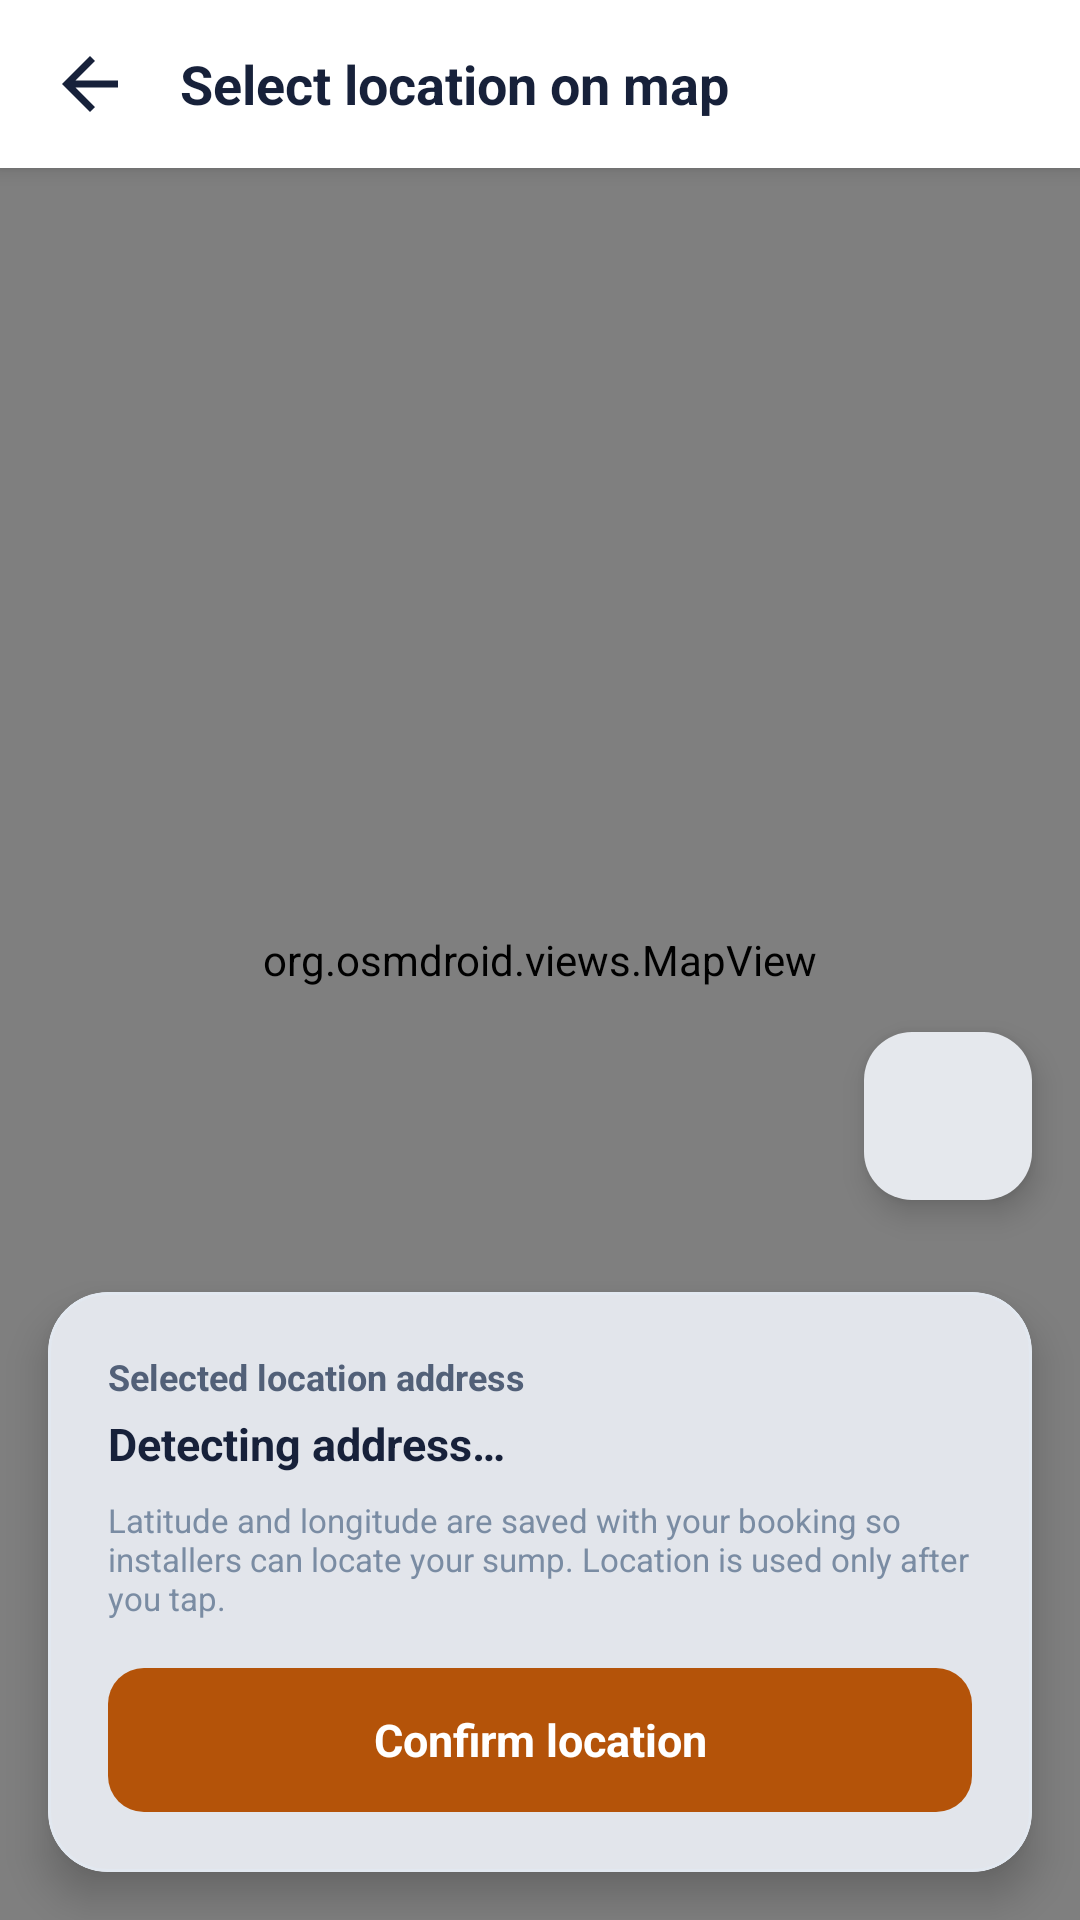

Reconstruct the res/layout file that produces this screen, plus the resources it refers to.
<!-- AndroidManifest.xml: application theme Theme.FilterSaathi -->
<!-- res/layout/dialog_map_picker.xml -->
<?xml version="1.0" encoding="utf-8"?>
<FrameLayout xmlns:android="http://schemas.android.com/apk/res/android"
    xmlns:app="http://schemas.android.com/apk/res-auto"
    android:layout_width="match_parent"
    android:layout_height="match_parent"
    android:background="@color/background_light">

    
    <org.osmdroid.views.MapView
        android:id="@+id/mapView"
        android:layout_width="match_parent"
        android:layout_height="match_parent" />

    
    <ImageView
        android:id="@+id/ivCenterPin"
        android:layout_width="38dp"
        android:layout_height="38dp"
        android:layout_gravity="center"
        android:layout_marginBottom="19dp"
        android:src="@drawable/ic_location"
        android:contentDescription="@null"
        app:tint="@color/accent_saffron" />

    
    <LinearLayout
        android:layout_width="match_parent"
        android:layout_height="56dp"
        android:layout_gravity="top"
        android:background="@color/surface_card_light"
        android:elevation="4dp"
        android:gravity="center_vertical"
        android:orientation="horizontal"
        android:paddingHorizontal="16dp">

        <ImageView
            android:id="@+id/btnPickerBack"
            android:layout_width="28dp"
            android:layout_height="28dp"
            android:background="?attr/selectableItemBackgroundBorderless"
            android:clickable="true"
            android:contentDescription="@string/ui_back"
            android:focusable="true"
            android:src="@drawable/ic_arrow_down"
            android:rotation="90"
            app:tint="@color/text_primary_light" />

        <TextView
            android:id="@+id/tvPickerTitle"
            android:layout_width="0dp"
            android:layout_height="wrap_content"
            android:layout_marginStart="16dp"
            android:layout_weight="1"
            android:text="@string/ui_picker_title"
            android:textColor="@color/text_primary_light"
            android:textSize="18sp"
            android:textStyle="bold" />
    </LinearLayout>

    
    <com.google.android.material.floatingactionbutton.FloatingActionButton
        android:id="@+id/fabRecentre"
        android:layout_width="wrap_content"
        android:layout_height="wrap_content"
        android:layout_gravity="bottom|end"
        android:layout_marginEnd="16dp"
        android:layout_marginBottom="240dp"
        android:contentDescription="@string/ui_re_center"
        android:src="@drawable/ic_location"
        app:backgroundTint="@color/surface_card_light"
        app:elevation="6dp"
        app:tint="@color/secondary_blue" />

    
    <com.google.android.material.card.MaterialCardView
        android:id="@+id/cardPickerBottom"
        android:layout_width="match_parent"
        android:layout_height="wrap_content"
        android:layout_gravity="bottom"
        android:layout_margin="16dp"
        app:cardBackgroundColor="@color/surface_card_light"
        app:cardCornerRadius="20dp"
        app:cardElevation="8dp"
        app:strokeColor="@color/surface_card_stroke_light"
        app:strokeWidth="1dp">

        <LinearLayout
            android:layout_width="match_parent"
            android:layout_height="wrap_content"
            android:orientation="vertical"
            android:padding="20dp">

            
            <LinearLayout
                android:id="@+id/layoutOfflineNotice"
                android:layout_width="match_parent"
                android:layout_height="wrap_content"
                android:layout_marginBottom="12dp"
                android:background="@drawable/bg_sample_tag"
                android:gravity="center_vertical"
                android:orientation="horizontal"
                android:paddingHorizontal="12dp"
                android:paddingVertical="8dp"
                android:visibility="gone">

                <ImageView
                    android:layout_width="16dp"
                    android:layout_height="16dp"
                    android:src="@drawable/ic_warning"
                    android:contentDescription="@null"
                    app:tint="@color/alert_amber_text" />

                <TextView
                    android:id="@+id/tvOfflineNoticeText"
                    android:layout_width="0dp"
                    android:layout_height="wrap_content"
                    android:layout_marginStart="8dp"
                    android:layout_weight="1"
                    android:text="@string/ui_offline_map_notice"
                    android:textColor="@color/alert_amber_text"
                    android:textSize="12sp"
                    android:textStyle="bold" />
            </LinearLayout>

            <TextView
                android:id="@+id/tvPickerAddressHeader"
                android:layout_width="wrap_content"
                android:layout_height="wrap_content"
                android:text="@string/ui_picker_address_header"
                android:textColor="@color/text_secondary_light"
                android:textSize="12sp"
                android:textStyle="bold" />

            <LinearLayout
                android:layout_width="match_parent"
                android:layout_height="wrap_content"
                android:layout_marginTop="4dp"
                android:gravity="center_vertical"
                android:orientation="horizontal">

                <ProgressBar
                    android:id="@+id/pbPickerLoading"
                    style="?android:attr/progressBarStyleSmall"
                    android:layout_width="20dp"
                    android:layout_height="20dp"
                    android:visibility="gone" />

                <TextView
                    android:id="@+id/tvPickerAddress"
                    android:layout_width="0dp"
                    android:layout_height="wrap_content"
                    android:layout_weight="1"
                    android:text="@string/ui_picker_loading_address"
                    android:textColor="@color/text_primary_light"
                    android:textSize="15sp"
                    android:textStyle="bold" />
            </LinearLayout>

            <TextView
                android:id="@+id/tvPickerPrivacyNote"
                android:layout_width="match_parent"
                android:layout_height="wrap_content"
                android:layout_marginTop="8dp"
                android:text="@string/ui_picker_privacy_text"
                android:textColor="@color/text_tertiary_light"
                android:textSize="11sp" />

            <TextView
                android:id="@+id/btnConfirmLocation"
                android:layout_width="match_parent"
                android:layout_height="48dp"
                android:layout_marginTop="16dp"
                android:background="@drawable/bg_btn_saffron"
                android:gravity="center"
                android:text="@string/ui_picker_confirm_btn"
                android:textColor="@color/hero_btn_text"
                android:textSize="15sp"
                android:textStyle="bold"
                android:clickable="true"
                android:focusable="true" />
        </LinearLayout>
    </com.google.android.material.card.MaterialCardView>

</FrameLayout>
<!-- resources referenced by this layout -->
<resources>
  <color name="accent_saffron">#EA7A12</color>
  <color name="alert_amber_text">#7A4B00</color>
  <color name="background_light">#F3F6FB</color>
  <color name="hero_btn_text">#FFFFFF</color>
  <color name="secondary_blue">#1D4896</color>
  <color name="surface_card_light">#FFFFFF</color>
  <color name="surface_card_stroke_light">#E2E8F0</color>
  <color name="text_primary_light">#17213A</color>
  <color name="text_secondary_light">#526078</color>
  <color name="text_tertiary_light">#7A8CA3</color>
  <!-- drawable bg_btn_saffron (drawable) -->
  <?xml version="1.0" encoding="utf-8"?>
  <ripple xmlns:android="http://schemas.android.com/apk/res/android"
      android:color="@color/btn_ripple_color">
      <item>
          <shape android:shape="rectangle">
              <corners android:radius="12dp" />
              <solid android:color="@color/saffron_dark" />
          </shape>
      </item>
  </ripple>
  <!-- drawable bg_sample_tag (drawable) -->
  <?xml version="1.0" encoding="utf-8"?>
  <shape xmlns:android="http://schemas.android.com/apk/res/android"
      android:shape="rectangle">
      <corners android:radius="12dp" />
      <solid android:color="@color/alert_amber_bg" />
      <stroke
          android:width="1dp"
          android:color="@color/status_warning" />
      <padding
          android:left="8dp"
          android:top="2dp"
          android:right="8dp"
          android:bottom="2dp" />
  </shape>
  <!-- drawable ic_arrow_down (drawable) -->
  <vector xmlns:android="http://schemas.android.com/apk/res/android"
      android:width="20dp"
      android:height="20dp"
      android:viewportWidth="24"
      android:viewportHeight="24">
      <path
          android:fillColor="#FFFFFFFF"
          android:pathData="M20,12l-1.41,-1.41L13,16.17V4h-2v12.17l-5.58,-5.59L4,12l8,8z" />
  </vector>
  <string name="ui_back">Back to tracking</string>
  <string name="ui_offline_map_notice">Offline mode: Map tiles unavailable. You can still drag the pin or enter address manually.</string>
  <string name="ui_picker_address_header">Selected location address</string>
  <string name="ui_picker_confirm_btn">Confirm location</string>
  <string name="ui_picker_loading_address">Detecting address…</string>
  <string name="ui_picker_privacy_text">Latitude and longitude are saved with your booking so installers can locate your sump. Location is used only after you tap.</string>
  <string name="ui_picker_title">Select location on map</string>
  <string name="ui_re_center">Re-centre map</string>
  <color name="btn_ripple_color">#33FFFFFF</color>
  <color name="saffron_dark">#B45309</color>
  <color name="alert_amber_bg">#FFF1D6</color>
  <color name="status_warning">#D99A0B</color>
  <color name="primary_navy">#0F2A5C</color>
  <color name="aqua">#14B8D4</color>
  <color name="aqua_tint">#1A14B8D4</color>
  <style name="ShapeAppearance.FilterSaathi.Small" parent="ShapeAppearance.Material3.SmallComponent">
          <item name="cornerSize">8dp</item>
      </style>
  <style name="ShapeAppearance.FilterSaathi.Medium" parent="ShapeAppearance.Material3.MediumComponent">
          <item name="cornerSize">16dp</item>
      </style>
  <style name="ShapeAppearance.FilterSaathi.Large" parent="ShapeAppearance.Material3.LargeComponent">
          <item name="cornerSize">20dp</item>
      </style>
</resources>
